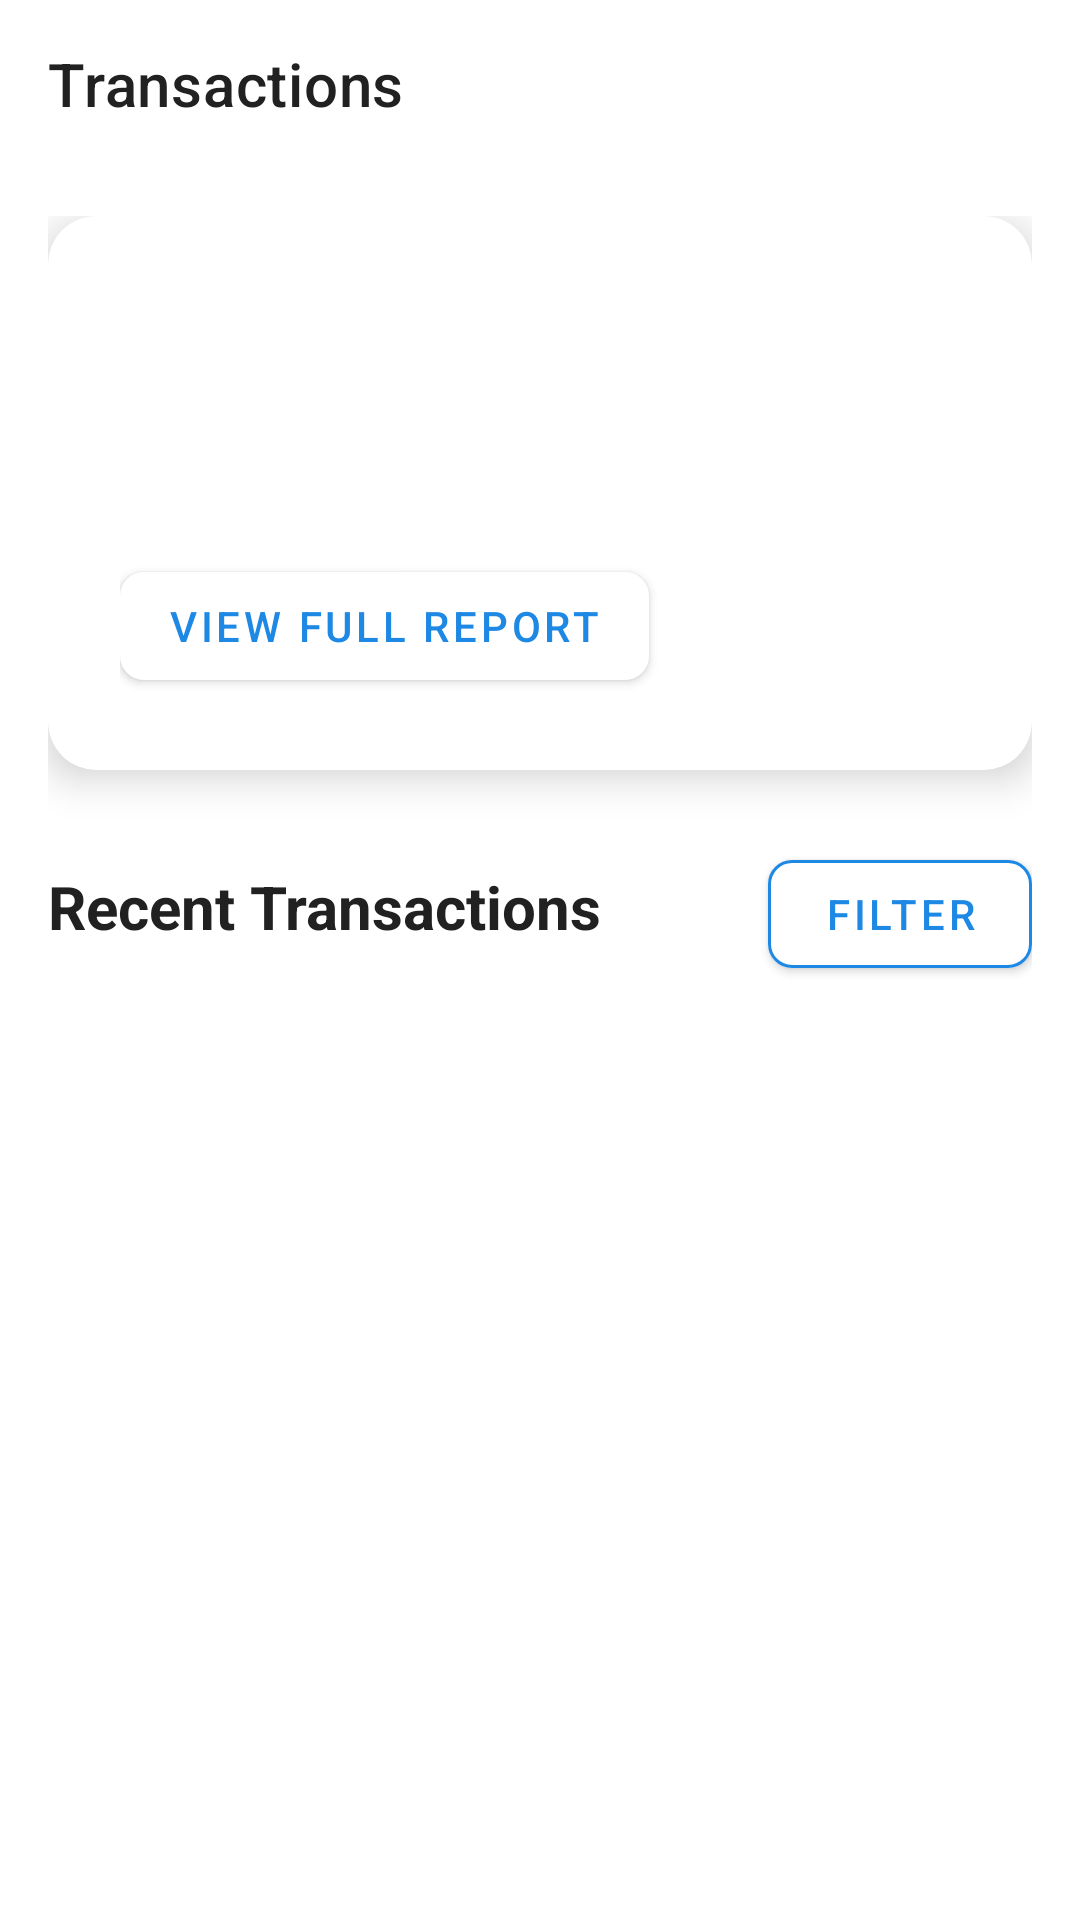

Here is an Android app screen rendered from its layout file. Give the layout XML and the strings, colors and styles it references.
<!-- AndroidManifest.xml: application theme AppTheme -->
<!-- res/layout/fragment_transactions.xml -->
<?xml version="1.0" encoding="utf-8"?>
<androidx.coordinatorlayout.widget.CoordinatorLayout xmlns:android="http://schemas.android.com/apk/res/android"
    xmlns:app="http://schemas.android.com/apk/res-auto"
    android:layout_width="match_parent"
    android:layout_height="match_parent"
    android:background="@color/background_color">

    <com.google.android.material.appbar.AppBarLayout
        android:layout_width="match_parent"
        android:layout_height="wrap_content"
        android:background="@android:color/transparent"
        app:elevation="0dp">

        <androidx.appcompat.widget.Toolbar
            android:id="@+id/toolbar"
            android:layout_width="match_parent"
            android:layout_height="?attr/actionBarSize"
            android:background="@android:color/transparent"
            app:title="Transactions"
            app:titleTextColor="@color/text_primary" />

    </com.google.android.material.appbar.AppBarLayout>

    <androidx.core.widget.NestedScrollView
        android:layout_width="match_parent"
        android:layout_height="match_parent"
        app:layout_behavior="@string/appbar_scrolling_view_behavior">

        <LinearLayout
            android:layout_width="match_parent"
            android:layout_height="wrap_content"
            android:orientation="vertical"
            android:padding="16dp">

            <androidx.cardview.widget.CardView
                android:layout_width="match_parent"
                android:layout_height="wrap_content"
                android:layout_marginBottom="24dp"
                app:cardCornerRadius="16dp"
                app:cardElevation="8dp">

                <LinearLayout
                    android:layout_width="match_parent"
                    android:layout_height="wrap_content"
                    android:background="@drawable/card_gradient_background"
                    android:orientation="vertical"
                    android:padding="24dp">

                    <TextView
                        android:layout_width="wrap_content"
                        android:layout_height="wrap_content"
                        android:text="Total Spent This Month"
                        android:textColor="@android:color/white"
                        android:textSize="16sp" />

                    <TextView
                        android:id="@+id/total_spent"
                        android:layout_width="wrap_content"
                        android:layout_height="wrap_content"
                        android:layout_marginTop="8dp"
                        android:text="Rp 0.00"
                        android:textColor="@android:color/white"
                        android:textSize="32sp"
                        android:textStyle="bold" />

                    <com.google.android.material.button.MaterialButton
                        android:id="@+id/btn_view_report"
                        android:layout_width="wrap_content"
                        android:layout_height="wrap_content"
                        android:layout_marginTop="16dp"
                        android:text="View Full Report"
                        android:textColor="@color/primary_color"
                        app:backgroundTint="@android:color/white"
                        app:cornerRadius="8dp" />

                </LinearLayout>

            </androidx.cardview.widget.CardView>

            <LinearLayout
                android:layout_width="match_parent"
                android:layout_height="wrap_content"
                android:orientation="horizontal"
                android:layout_marginBottom="16dp">

                <TextView
                    android:layout_width="0dp"
                    android:layout_height="wrap_content"
                    android:layout_weight="1"
                    android:text="Recent Transactions"
                    android:textColor="@color/text_primary"
                    android:textSize="20sp"
                    android:textStyle="bold" />

                <com.google.android.material.button.MaterialButton
                    android:id="@+id/btn_filter"
                    android:layout_width="wrap_content"
                    android:layout_height="wrap_content"
                    android:text="Filter"
                    android:textColor="@color/primary_color"
                    app:backgroundTint="@android:color/white"
                    app:cornerRadius="8dp"
                    app:iconTint="@color/primary_color"
                    app:strokeColor="@color/primary_color"
                    app:strokeWidth="1dp" />

            </LinearLayout>

            <androidx.recyclerview.widget.RecyclerView
                android:id="@+id/transactions_recycler"
                android:layout_width="match_parent"
                android:layout_height="wrap_content"
                android:nestedScrollingEnabled="false" />

            <TextView
                android:id="@+id/empty_state"
                android:layout_width="match_parent"
                android:layout_height="wrap_content"
                android:layout_marginTop="32dp"
                android:text="No transactions yet"
                android:textAlignment="center"
                android:textColor="@color/text_secondary"
                android:textSize="16sp"
                android:visibility="gone" />

        </LinearLayout>

    </androidx.core.widget.NestedScrollView>

</androidx.coordinatorlayout.widget.CoordinatorLayout>
<!-- resources referenced by this layout -->
<resources>
  <color name="background_color">#FFFFFF</color>
  <color name="primary_color">#1E88E5</color>
  <color name="text_primary">#212121</color>
  <color name="text_secondary">#757575</color>
  <style name="AppTheme" parent="Theme.MaterialComponents.Light.NoActionBar">
          
          <item name="colorPrimary">@color/primary_color</item>
          <item name="colorPrimaryDark">@color/primary_dark_color</item>
          <item name="colorAccent">@color/accent_color</item>
          <item name="android:windowLightStatusBar">true</item>
          <item name="android:statusBarColor">@android:color/white</item>
      </style>
  <color name="primary_dark_color">#1976D2</color>
  <color name="accent_color">#FFA000</color>
</resources>
